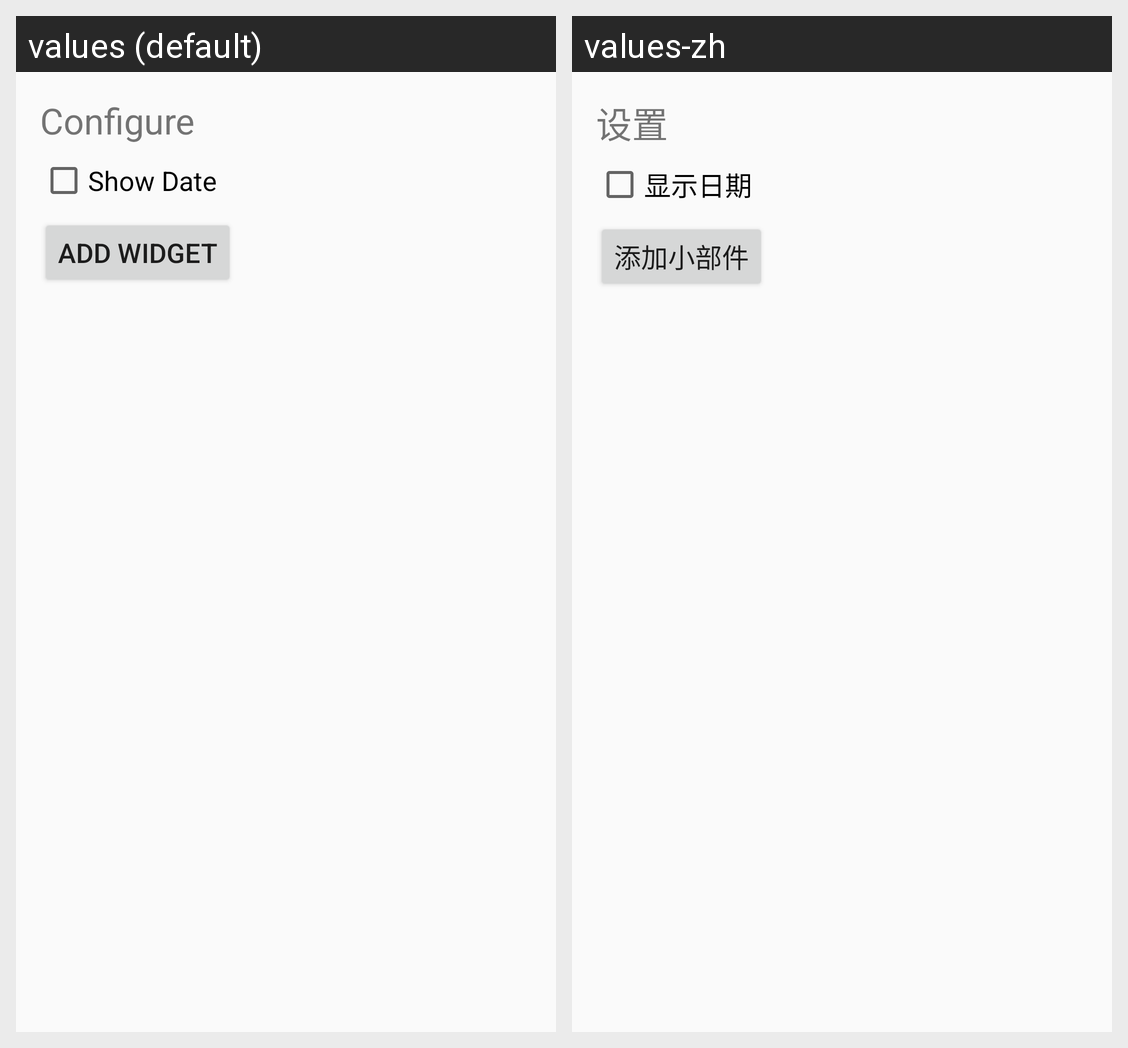

Strings drawn on this Android screen and how each of the app's shown locales translates them:
Android screen res/layout/moon_watch_widget_configure.xml rendered under 2 locales, left to right: values (default), values-zh. Device: Nexus 5 (rendered at 1080×1920; each locale shown at half size, 540×960, under a caption strip naming it); theme AppTheme.
Strings drawn on this screen, with the default value and each locale's value (text and hints the layout hard-codes, and strings that could not be matched under every locale, appear in the picture but are not listed):

configure
  values: Configure
  values-zh: 设置

show_date
  values: Show Date
  values-zh: 显示日期

add_widget
  values: Add widget
  values-zh: 添加小部件
